Run: headless pygame with SDL's dummy video driver; simulated clock (each Clock.tick advances the game by its frame time, no real sleeping); random seed 0; keys injected as events and as key.get_pressed() state; no mouse input.
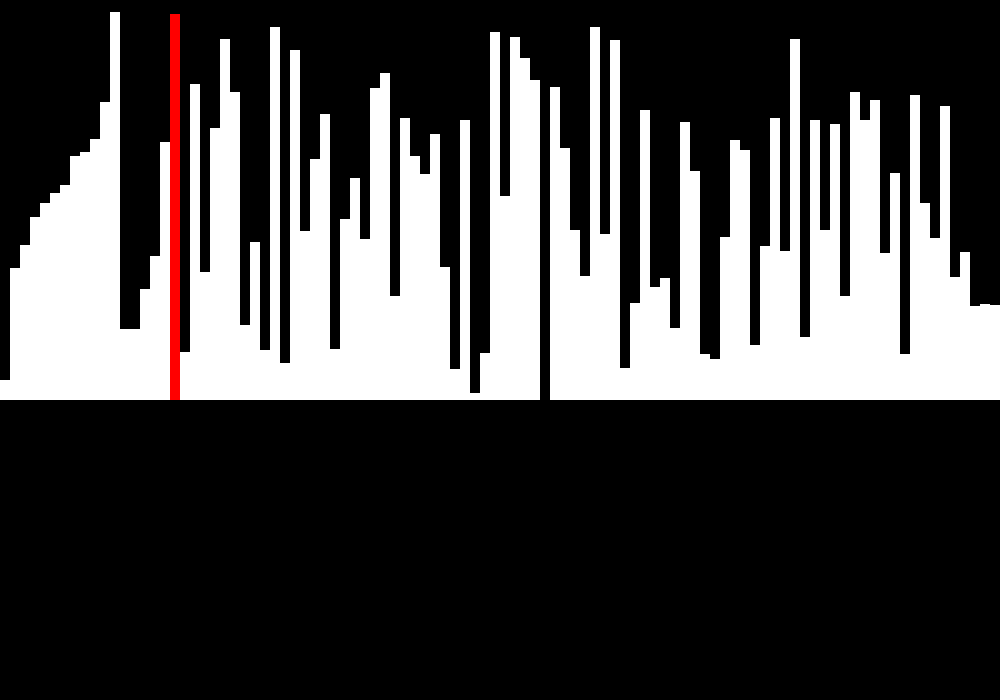
Frame 1 of 4 · flips 1–60 · no input
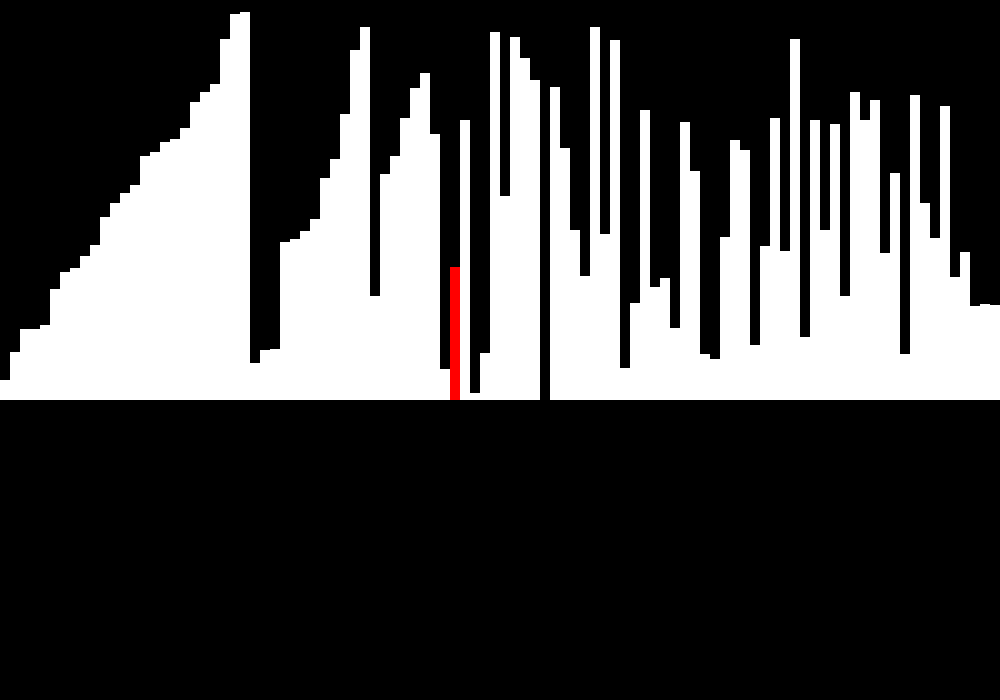
Frame 2 of 4 · flips 61–180 · tapped SPACE, RETURN · held RIGHT (→), D
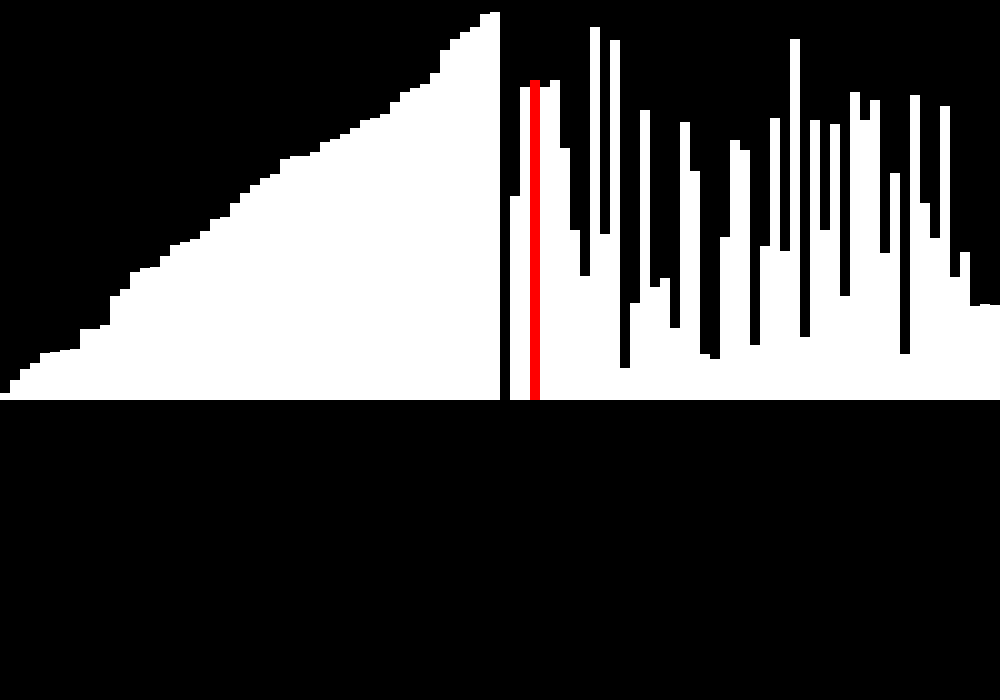
Frame 3 of 4 · flips 181–300 · held DOWN (↓), S
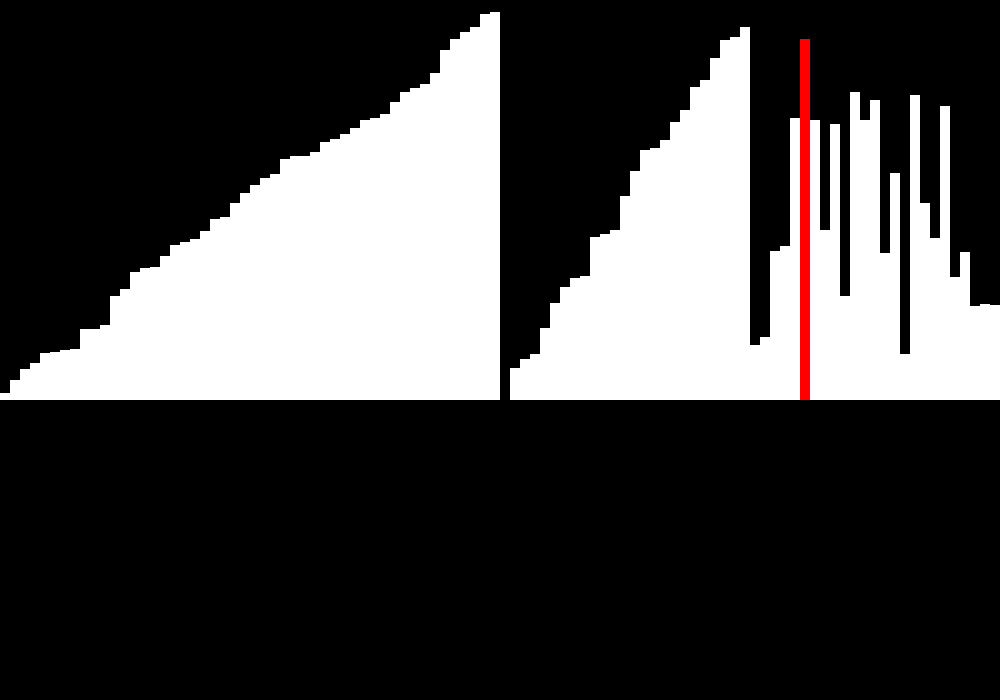
Frame 4 of 4 · flips 301–420 · held LEFT (←), A, UP (↑), W

The pygame program that drew these frames:

import pygame
from random import randint

# Initializing the window
pygame.init()
size = (1000, 700)
window = pygame.display.set_mode((size))
pygame.display.set_caption("Merge sort Visualization")
black = pygame.Color(0, 0, 0)
white = pygame.Color(255, 255, 255)
red = pygame.Color(255, 0, 0)
green = pygame.Color(0, 255, 0)

# Declaring Variables
heightList = []
listLength = 100
swap = False

# coordinate for drawing
xList, y, w = [], 0, size[0]/listLength

# Creating all the random numbers

for i in range(listLength):
    heightList.append(randint(0, 400))
    xList.append(w*i)

# Displaying bars on the window


def draw(arrList, start, end):
    global xList, y

    for i in range(start, end+1):
        # background
        window.fill(black)

        # Update heightList
        heightList[i] = arrList[i-start]

        for j in range(len(heightList)):
            if j == i:
                pygame.draw.rect(
                    window, red, (xList[j], 400-heightList[j], w, heightList[j]), 0)
            else:
                pygame.draw.rect(
                    window, white, (xList[j], 400-heightList[j], w, heightList[j]), 0)
        update_draw()
        buffer()


def buffer():
    for event in pygame.event.get():
        if event.type == pygame.QUIT:
            pygame.quit()


def update_draw():
    pygame.display.update()
    pygame.time.Clock().tick(100000)

# Algorithm


def mergesort(arrList, start, end):
    n = int(len(arrList))
    if (n <= 1):
        return arrList

    m = int(n//2)
    first = arrList[:m]
    second = arrList[m:]
    # print('---------')
    # print(first, second)

    mergesort(first, start, m+start-1)
    mergesort(second, m+start, end)

    heightList_before = heightList.copy()
    # print(heightList_before)

    i, j, k = 0, 0, 0

    while i < len(first) and j < len(second):
        if first[i] < second[j]:
            arrList[k] = first[i]
            i += 1
        else:
            arrList[k] = second[j]
            j += 1

        k += 1

    while i < len(first):
        arrList[k] = first[i]
        i += 1
        k += 1

    while j < len(second):
        arrList[k] = second[j]
        j += 1
        k += 1

    if heightList == arrList:
        return heightList_before

    draw(arrList, start, end)

    # print(arrList)
    # print(heightList)
    # print(start, end)


# Run sort
heightList_before = mergesort(heightList, 0, listLength-1)

# Sort ended

# Show results
print(heightList)

# Completed Animation
heightList, heightList_After = heightList_before.copy(), heightList.copy()
draw(heightList_After, 0, listLength-1)
# green going up
for i in range(listLength):
    pygame.draw.rect(
        window, green, (xList[i], 400-heightList[i], w, heightList[i]), 0)
    update_draw()
    buffer()
# green going down
for i in range(listLength-1, -1, -1):
    pygame.draw.rect(
        window, white, (xList[i], 400-heightList[i], w, heightList[i]), 0)
    update_draw()
    buffer()

# Ended
while True:
    buffer()
